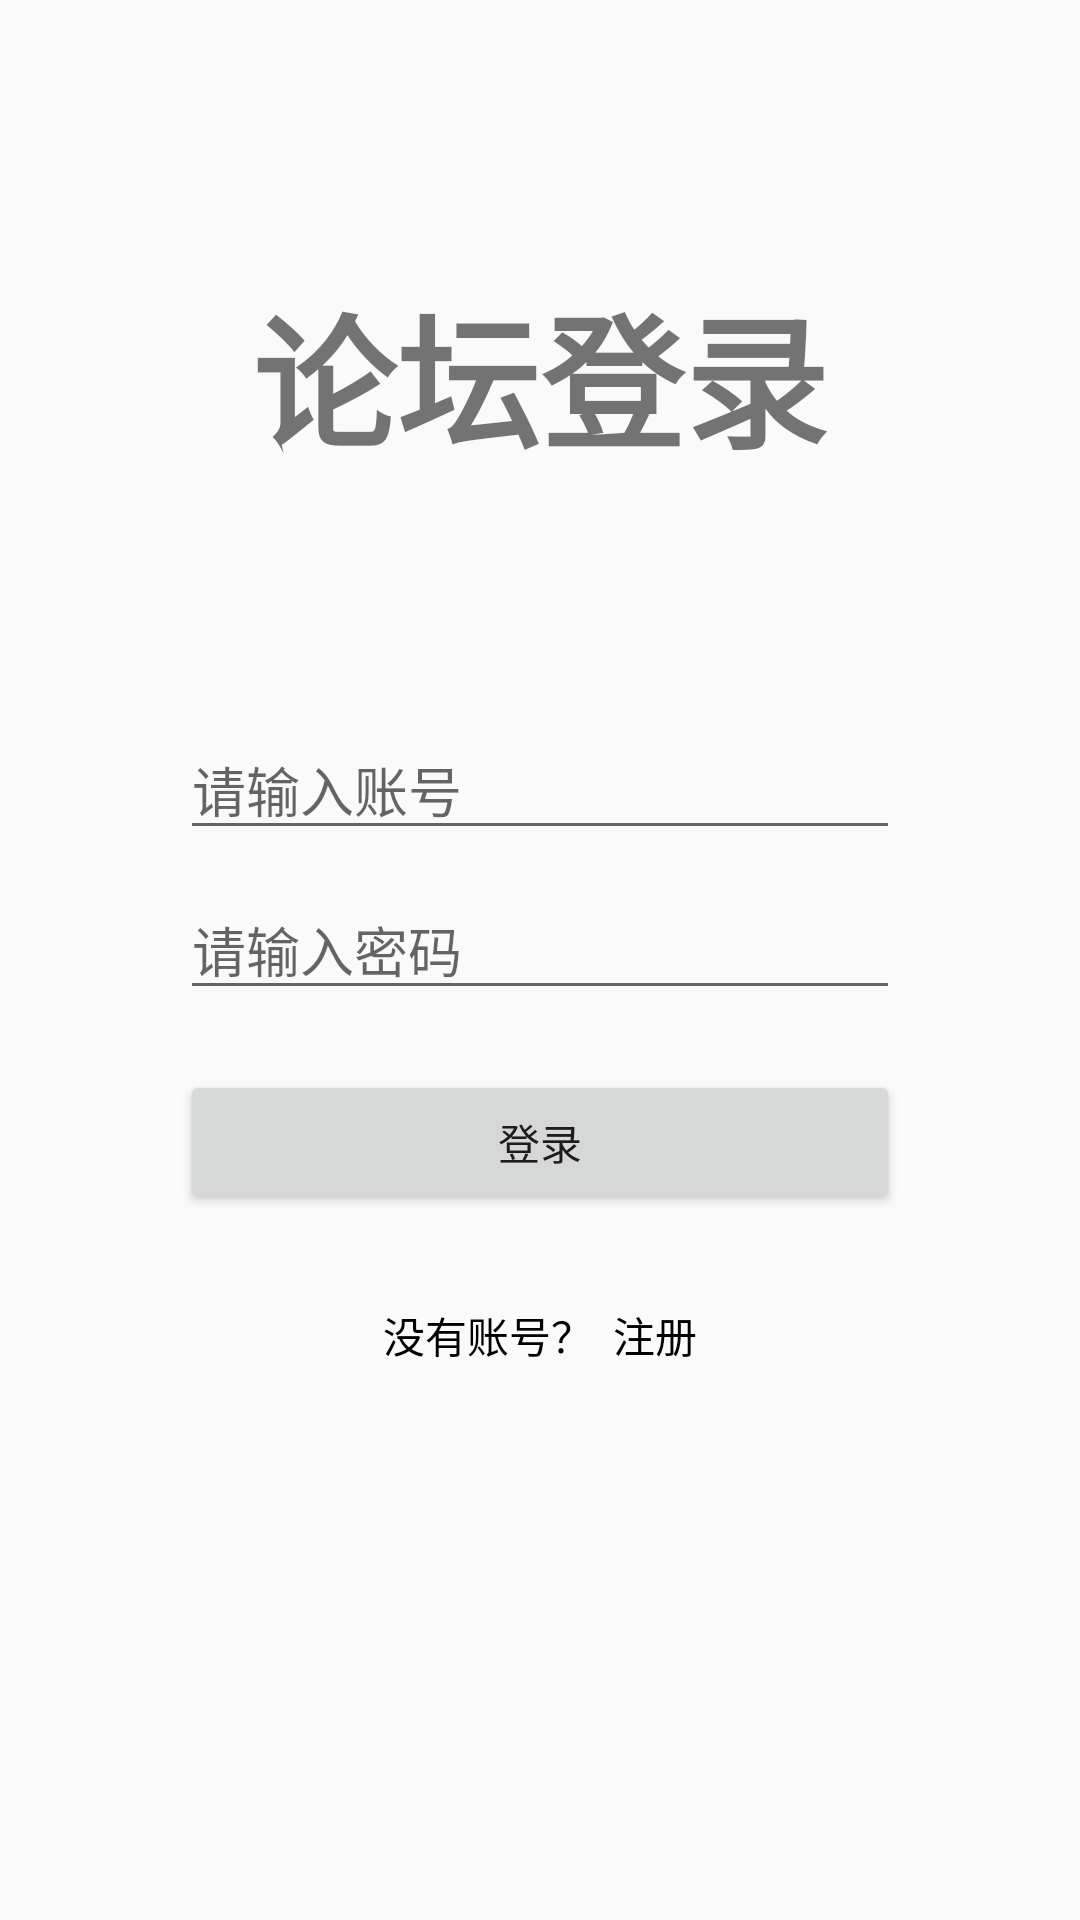

Reconstruct the res/layout file that produces this screen, plus the resources it refers to.
<!-- AndroidManifest.xml: application theme Theme.Client -->
<!-- res/layout/activity_login.xml -->
<?xml version="1.0" encoding="utf-8"?>
<androidx.constraintlayout.widget.ConstraintLayout xmlns:android="http://schemas.android.com/apk/res/android"
    xmlns:app="http://schemas.android.com/apk/res-auto"
    xmlns:tools="http://schemas.android.com/tools"
    android:layout_width="match_parent"
    android:layout_height="match_parent"
    tools:context=".ui.LoginActivity">

    <LinearLayout
        android:layout_width="match_parent"
        android:layout_height="match_parent"
        android:orientation="vertical"
        app:layout_constraintEnd_toEndOf="parent"
        app:layout_constraintTop_toTopOf="parent">

        <TextView
            android:layout_width="wrap_content"
            android:layout_height="wrap_content"
            android:layout_gravity="center_horizontal"
            android:layout_marginTop="90dp"
            android:text="论坛登录"
            android:textSize="48sp"
            android:textStyle="bold" />

        <ImageView
            android:id="@+id/id_imageView"
            android:layout_width="wrap_content"
            android:layout_height="wrap_content"
            android:layout_gravity="center_horizontal"
            app:layout_constraintEnd_toEndOf="@+id/textView"
            app:layout_constraintHorizontal_bias="0.4"
            app:layout_constraintStart_toStartOf="@+id/textView"
            tools:layout_editor_absoluteY="223dp"
            tools:srcCompat="@tools:sample/avatars"
            android:layout_marginTop="40dp"/>

        <EditText
            android:id="@+id/id_userName"
            android:layout_width="match_parent"
            android:layout_height="wrap_content"
            android:layout_marginRight="60dp"
            android:layout_marginLeft="60dp"
            android:layout_gravity="center_horizontal"
            android:ems="10"
            android:inputType="text"
            app:layout_constraintEnd_toEndOf="@+id/imageView"
            app:layout_constraintStart_toStartOf="@+id/imageView"
            tools:layout_editor_absoluteY="411dp"
            android:layout_marginTop="40dp"

            android:hint="请输入账号"/>

        <EditText
            android:id="@+id/id_Password"
            android:layout_width="match_parent"
            android:layout_height="wrap_content"
            android:layout_marginRight="60dp"
            android:layout_marginLeft="60dp"
            android:layout_gravity="center_horizontal"
            android:ems="10"
            android:inputType="textWebPassword"
            app:layout_constraintEnd_toEndOf="@+id/editTextNumber"
            app:layout_constraintStart_toStartOf="@+id/editTextNumber"
            tools:layout_editor_absoluteY="488dp"
            android:layout_marginTop="10dp"
            android:hint="请输入密码"/>

        <Button
            android:id="@+id/login_button"
            android:layout_width="match_parent"
            android:layout_height="wrap_content"
            android:layout_marginRight="60dp"
            android:layout_marginLeft="60dp"
            android:layout_gravity="center_horizontal"
            android:text="登录"
            android:layout_marginTop="20dp"/>

        <TextView
            android:id="@+id/register_button"
            android:layout_width="wrap_content"
            android:layout_height="wrap_content"
            android:layout_marginTop="30dp"
            android:layout_gravity="center_horizontal"
            android:textColor="@color/black"
            android:text="没有账号？  注册"/>

    </LinearLayout>
</androidx.constraintlayout.widget.ConstraintLayout>
<!-- resources referenced by this layout -->
<resources>
  <style name="Theme.Client" parent="Theme.MaterialComponents.Light.NoActionBar.Bridge">
          
          <item name="colorPrimary">@color/purple_500</item>
          <item name="colorPrimaryVariant">@color/purple_700</item>
          <item name="colorOnPrimary">@color/white</item>
          
          <item name="colorSecondary">@color/teal_200</item>
          <item name="colorSecondaryVariant">@color/teal_700</item>
          <item name="colorOnSecondary">@color/black</item>
          
          <item name="android:statusBarColor">?attr/colorPrimaryVariant</item>
          
      </style>
  <!-- not gathered from this repository: default colours our renderer supplied (Android Studio template values) -->
  <color name="purple_500">#FF6200EE</color>
  <color name="purple_700">#FF3700B3</color>
  <color name="teal_200">#FF03DAC5</color>
  <color name="teal_700">#FF018786</color>
  <color name="black">#FF000000</color>
  <color name="white">#FFFFFFFF</color>
</resources>
